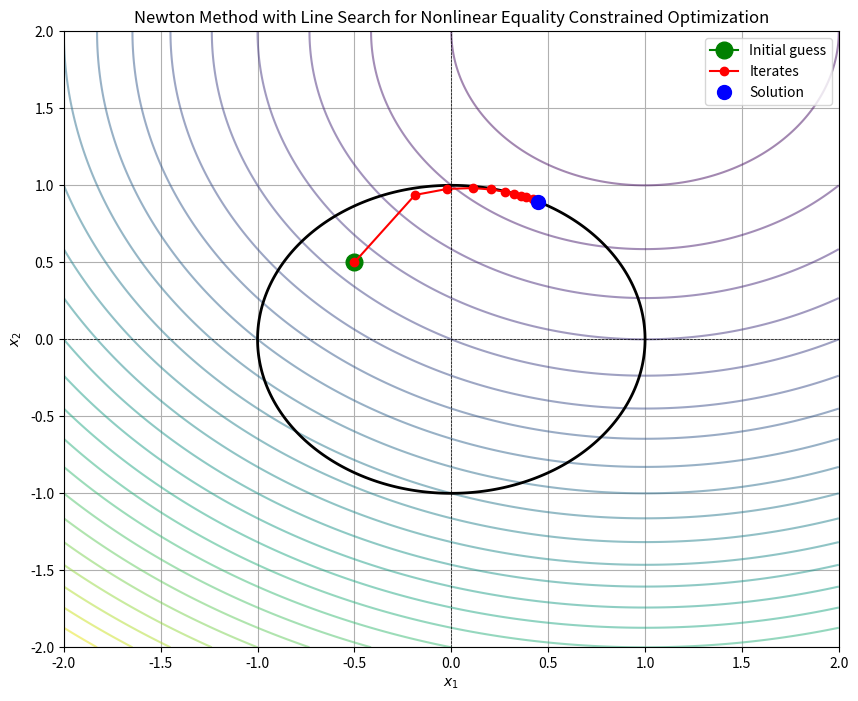

Source code (Python):
import numpy as np
import matplotlib.pyplot as plt

# Define the cost function and its gradient
def cost_function(x):
    return (x[0] - 1)**2 + (x[1] - 2)**2

def cost_gradient(x):
    return np.array([2 * (x[0] - 1), 2 * (x[1] - 2)])

# Define the constraint function and its Jacobian
def constraint_function(x):
    return x[0]**2 + x[1]**2 - 1  # Circle constraint

def constraint_jacobian(x):
    return np.array([[2 * x[0], 2 * x[1]]])  # Gradient of the constraint

# Merit function to evaluate
def merit_function(x):
    return cost_function(x) + 1e3 * max(0, constraint_function(x))**2

# Newton's method with line search
def newton_method(x0, tol=1e-6, max_iter=100, alpha=0.5, beta=0.5, max_ls_step=100):
    x = x0
    iterates = [x]
    logs = []

    for iteration in range(max_iter):
        grad_f = cost_gradient(x)
        jac_g = constraint_jacobian(x)
        g = constraint_function(x)

        # Construct the KKT matrix
        KKT_matrix = np.block([[2 * np.eye(2), jac_g.T],
                                [jac_g, np.zeros((1, 1))]])

        # Construct the KKT vector
        KKT_vector = np.hstack([-grad_f, -g])

        # Solve the linear system
        delta = np.linalg.solve(KKT_matrix, KKT_vector)

        # Initialize step size
        t = 1.0
        x_new = x + t * delta[:2]

        # Line search to ensure descent
        ls_step = 0
        while merit_function(x_new) >= merit_function(x) + alpha * t * np.dot(grad_f, delta[:2]) and ls_step < max_ls_step:
            t *= beta
            x_new = x + t * delta[:2]
            ls_step += 1

        # Update the solution
        iterates.append(x_new)

        # Log values
        residual = np.abs(g)
        cost = cost_function(x_new)
        step_size = np.linalg.norm(delta[:2]) * t
        logs.append((iteration + 1, residual, cost, step_size))
        
        # Print the log for this iteration
        print(f"Iteration {iteration + 1}: Residual = {residual:.6f}, Cost = {cost:.6f}, Step Size = {step_size:.6f}")

        # Check convergence
        if step_size < tol:
            break

        x = x_new

    return x, iterates, logs

# Initial guess
x0 = np.array([-0.5, 0.5])

# Solve the optimization problem
solution, iterates, logs = newton_method(x0)

# Prepare to plot
x_vals = np.linspace(-2, 2, 400)
y_vals = np.linspace(-2, 2, 400)
X, Y = np.meshgrid(x_vals, y_vals)
Z = cost_function(np.array([X, Y]))
G = constraint_function(np.array([X, Y]))

# Plotting
plt.figure(figsize=(10, 8))
plt.contour(X, Y, Z, levels=30, cmap='viridis', alpha=0.5)
plt.contour(X, Y, G, levels=[0], colors='black', linewidths=2, label='Constraint')
iterates = np.array(iterates)

# Plot iterates
plt.plot(x0[0], x0[1], color='g', marker='o', markersize=12, label='Initial guess')  # green dots
plt.plot(iterates[:, 0], iterates[:, 1], 'o-', color='red', label='Iterates')
plt.plot(solution[0], solution[1], 'bo', label='Solution', markersize=10)

plt.title('Newton Method with Line Search for Nonlinear Equality Constrained Optimization')
plt.xlabel('$x_1$')
plt.ylabel('$x_2$')
plt.xlim([-2, 2])
plt.ylim([-2, 2])
plt.axhline(0, color='black', lw=0.5, ls='--')
plt.axvline(0, color='black', lw=0.5, ls='--')
plt.legend()
plt.grid()
plt.show()
